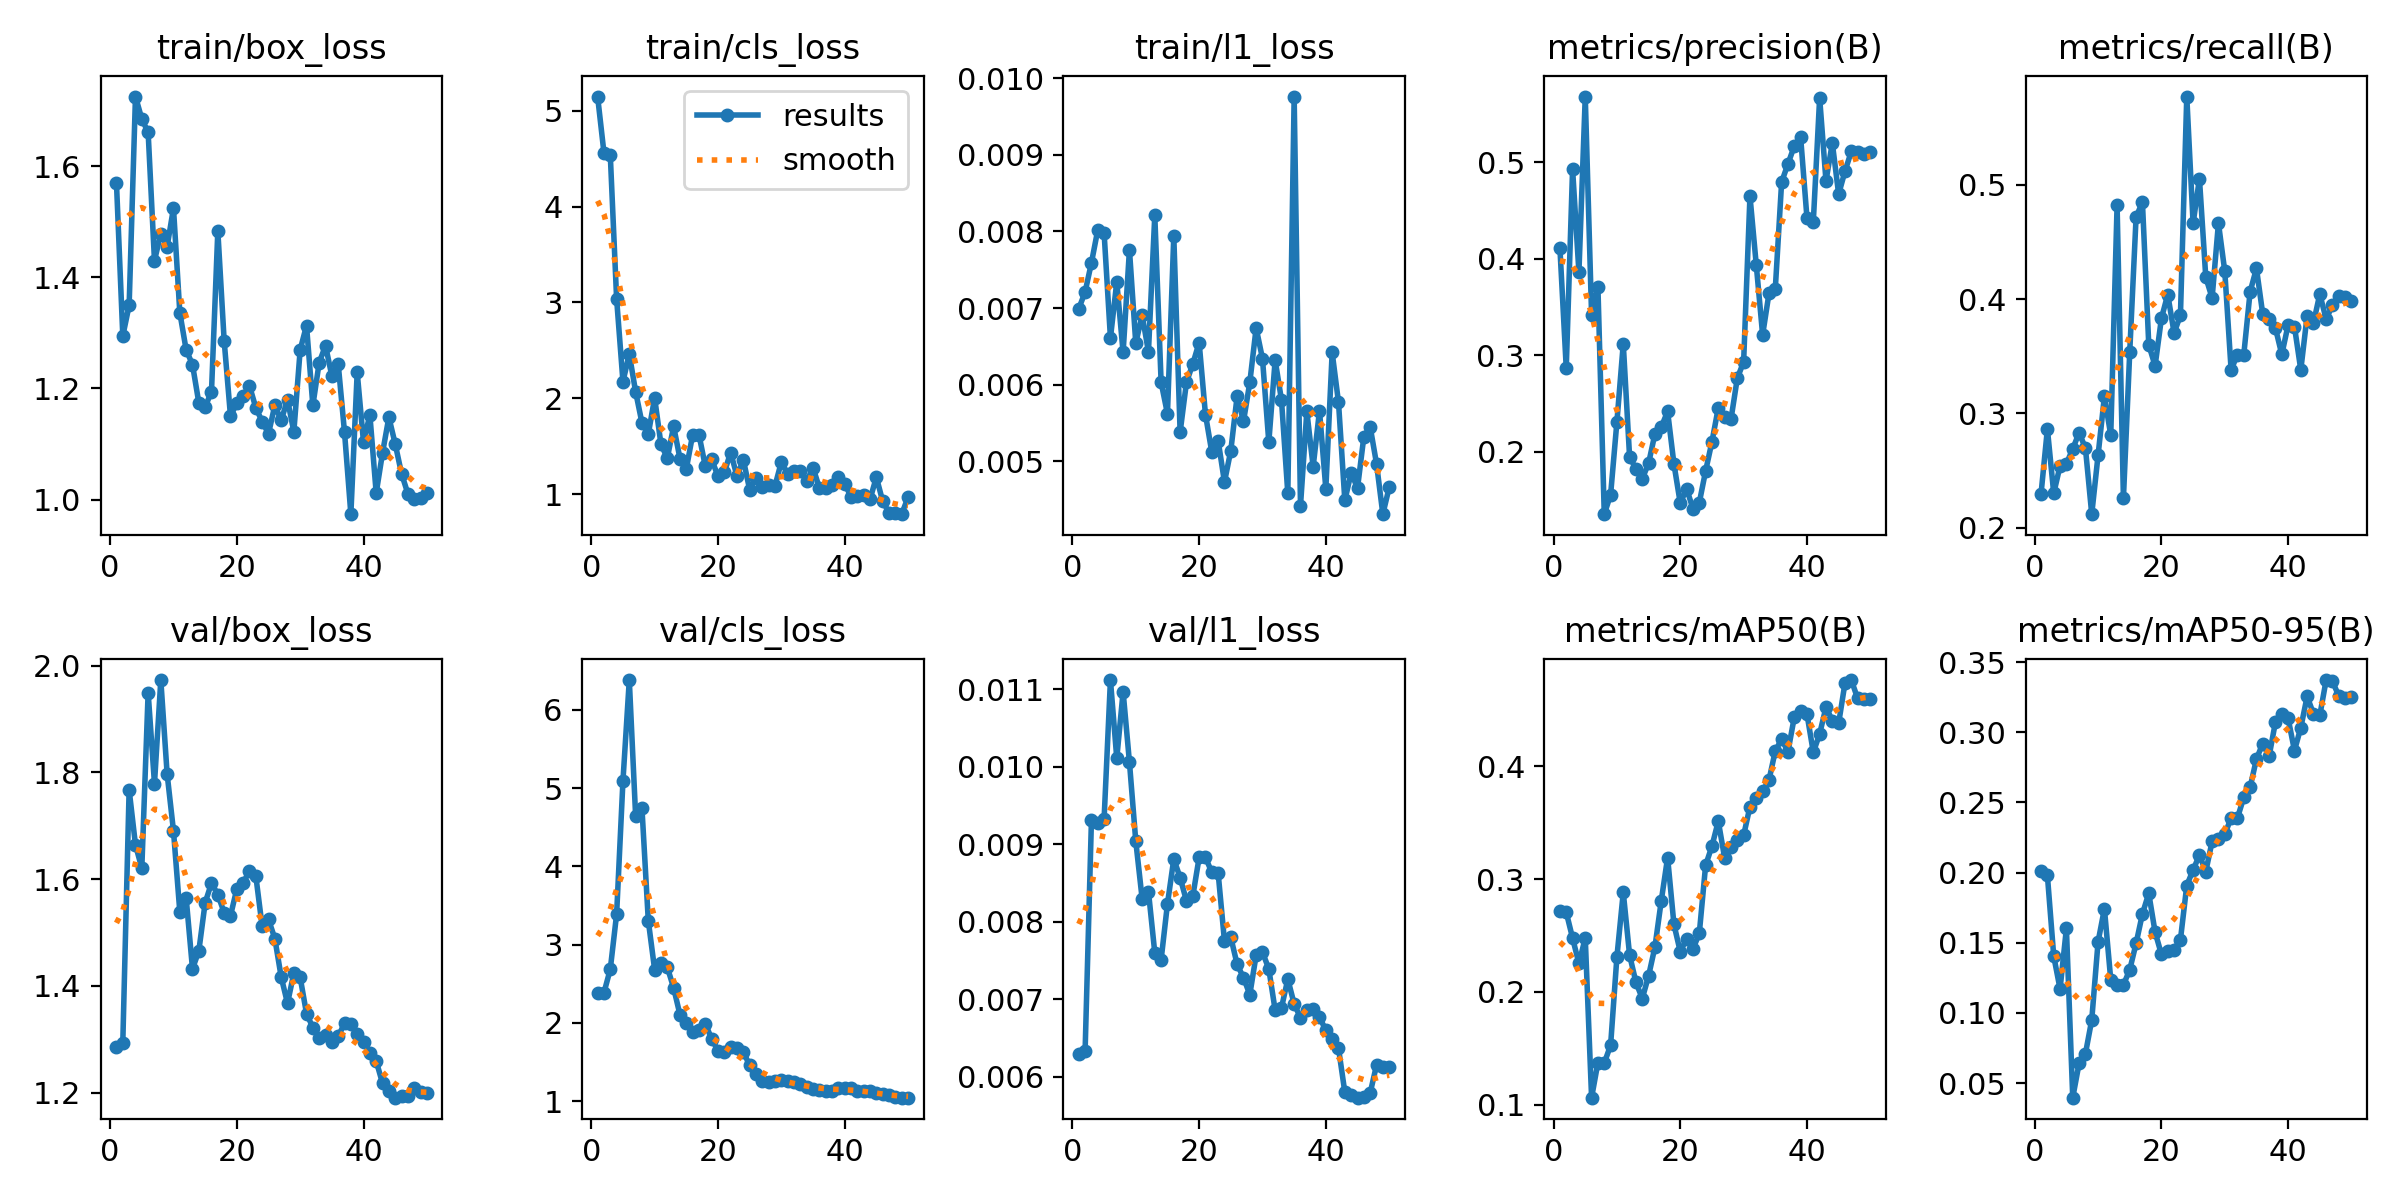

The file beside this chart, header and first rows:
epoch, time, train/box_loss, train/cls_loss, train/l1_loss, metrics/precision(B), metrics/recall(B), metrics/mAP50(B), metrics/mAP50-95(B), val/box_loss, val/cls_loss, val/l1_loss, lr/pg0, lr/pg1, lr/pg2
1, 5.815, 1.57, 5.149, 0.00699, 0.411, 0.2298, 0.2721, 0.2012, 1.286, 2.381, 0.00629, 0.0002083, 0.0002083, 0.0002083
2, 7.413, 1.295, 4.562, 0.00721, 0.2866, 0.2863, 0.2706, 0.1979, 1.294, 2.385, 0.00633, 0.0006126, 0.0006126, 0.0006126
3, 8.714, 1.35, 4.54, 0.00759, 0.4929, 0.2299, 0.2477, 0.1405, 1.768, 2.687, 0.00931, 0.001, 0.001, 0.001
4, 9.962, 1.726, 3.037, 0.00802, 0.386, 0.254, 0.2253, 0.1171, 1.664, 3.39, 0.00928, 0.001176, 0.001176, 0.001176
5, 11.21, 1.685, 2.174, 0.00798, 0.5681, 0.2559, 0.2478, 0.1602, 1.62, 5.094, 0.00933, 0.001151, 0.001151, 0.001151
6, 12.46, 1.661, 2.461, 0.00661, 0.3417, 0.2689, 0.1063, 0.03962, 1.949, 6.381, 0.01112, 0.001126, 0.001126, 0.001126
7, 13.72, 1.43, 2.068, 0.00734, 0.3703, 0.283, 0.1374, 0.064, 1.779, 4.645, 0.01011, 0.001102, 0.001102, 0.001102
8, 14.97, 1.479, 1.743, 0.00642, 0.1353, 0.2697, 0.137, 0.07083, 1.973, 4.743, 0.01097, 0.001077, 0.001077, 0.001077
9, 16.64, 1.456, 1.626, 0.00776, 0.1553, 0.2117, 0.1527, 0.09502, 1.797, 3.306, 0.01006, 0.001052, 0.001052, 0.001052
10, 19.81, 1.525, 2.004, 0.00654, 0.2312, 0.2634, 0.2313, 0.1507, 1.69, 2.682, 0.00904, 0.001027, 0.001027, 0.001027
11, 21.04, 1.337, 1.519, 0.00691, 0.3118, 0.3149, 0.2882, 0.1742, 1.539, 2.769, 0.0083, 0.001002, 0.001002, 0.001002
12, 22.3, 1.27, 1.376, 0.00643, 0.1944, 0.2808, 0.2326, 0.1236, 1.565, 2.712, 0.00839, 0.0009778, 0.0009778, 0.0009778
13, 23.55, 1.243, 1.706, 0.00821, 0.1824, 0.4821, 0.2087, 0.1196, 1.432, 2.449, 0.0076, 0.000953, 0.000953, 0.000953
14, 24.75, 1.174, 1.37, 0.00603, 0.172, 0.2255, 0.1942, 0.12, 1.465, 2.104, 0.00751, 0.0009283, 0.0009283, 0.0009283
15, 25.97, 1.167, 1.263, 0.00562, 0.188, 0.354, 0.2143, 0.1307, 1.556, 1.998, 0.00823, 0.0009035, 0.0009035, 0.0009035
16, 27.17, 1.194, 1.618, 0.00794, 0.2186, 0.4718, 0.2399, 0.1496, 1.593, 1.879, 0.00881, 0.0008787, 0.0008787, 0.0008787
17, 28.38, 1.484, 1.62, 0.00538, 0.2255, 0.4851, 0.2809, 0.1706, 1.571, 1.913, 0.00857, 0.000854, 0.000854, 0.000854
18, 29.63, 1.286, 1.29, 0.00603, 0.2417, 0.3601, 0.3191, 0.1852, 1.537, 1.992, 0.00827, 0.0008293, 0.0008293, 0.0008293
19, 31.39, 1.15, 1.363, 0.00627, 0.1873, 0.3416, 0.2599, 0.1576, 1.531, 1.796, 0.00833, 0.0008045, 0.0008045, 0.0008045
20, 33.25, 1.174, 1.186, 0.00655, 0.1465, 0.3832, 0.2356, 0.1417, 1.582, 1.647, 0.00883, 0.0007797, 0.0007797, 0.0007797
21, 34.47, 1.186, 1.227, 0.00561, 0.1616, 0.4041, 0.247, 0.1441, 1.593, 1.625, 0.00883, 0.000755, 0.000755, 0.000755
22, 36.07, 1.205, 1.433, 0.00512, 0.1409, 0.3704, 0.2381, 0.145, 1.616, 1.686, 0.00864, 0.0007302, 0.0007302, 0.0007302
23, 37.28, 1.165, 1.189, 0.00527, 0.147, 0.3859, 0.2518, 0.1521, 1.606, 1.674, 0.00863, 0.0007055, 0.0007055, 0.0007055
24, 38.53, 1.14, 1.359, 0.00473, 0.18, 0.5774, 0.3123, 0.1908, 1.511, 1.63, 0.00775, 0.0006808, 0.0006808, 0.0006808
25, 39.8, 1.119, 1.046, 0.00514, 0.2104, 0.4663, 0.3292, 0.2019, 1.524, 1.458, 0.0078, 0.000656, 0.000656, 0.000656
26, 41.02, 1.17, 1.164, 0.00585, 0.2455, 0.5056, 0.3513, 0.2124, 1.489, 1.346, 0.00745, 0.0006312, 0.0006312, 0.0006312
27, 42.22, 1.142, 1.071, 0.00552, 0.2358, 0.4192, 0.3188, 0.2007, 1.417, 1.255, 0.00728, 0.0006065, 0.0006065, 0.0006065
28, 43.58, 1.18, 1.092, 0.00603, 0.2334, 0.4011, 0.3285, 0.2222, 1.367, 1.243, 0.00706, 0.0005818, 0.0005818, 0.0005818
29, 45.41, 1.122, 1.085, 0.00674, 0.2761, 0.4666, 0.3348, 0.224, 1.424, 1.253, 0.00757, 0.000557, 0.000557, 0.000557
30, 46.99, 1.27, 1.334, 0.00634, 0.2931, 0.4244, 0.3388, 0.2272, 1.416, 1.269, 0.00761, 0.0005322, 0.0005322, 0.0005322
31, 48.24, 1.313, 1.207, 0.00525, 0.4649, 0.3381, 0.3642, 0.2389, 1.348, 1.263, 0.00739, 0.0005075, 0.0005075, 0.0005075
32, 49.91, 1.17, 1.236, 0.00632, 0.3932, 0.3514, 0.3721, 0.239, 1.322, 1.251, 0.00686, 0.0004827, 0.0004827, 0.0004827
33, 51.13, 1.247, 1.242, 0.0058, 0.321, 0.3514, 0.3779, 0.2535, 1.303, 1.223, 0.00689, 0.000458, 0.000458, 0.000458
34, 52.41, 1.277, 1.132, 0.00458, 0.364, 0.4064, 0.3877, 0.2607, 1.308, 1.179, 0.00726, 0.0004332, 0.0004332, 0.0004332
35, 53.63, 1.223, 1.277, 0.00976, 0.369, 0.427, 0.4137, 0.2809, 1.296, 1.151, 0.00694, 0.0004085, 0.0004085, 0.0004085
36, 54.92, 1.244, 1.064, 0.00442, 0.4795, 0.3866, 0.4239, 0.2919, 1.305, 1.138, 0.00676, 0.0003837, 0.0003837, 0.0003837
37, 56.2, 1.121, 1.061, 0.00565, 0.4983, 0.3828, 0.413, 0.2829, 1.33, 1.126, 0.00686, 0.000359, 0.000359, 0.000359
38, 57.86, 0.9737, 1.095, 0.00493, 0.5168, 0.3746, 0.4435, 0.3073, 1.328, 1.131, 0.00687, 0.0003343, 0.0003343, 0.0003343
39, 59.65, 1.229, 1.182, 0.00566, 0.5257, 0.3515, 0.4488, 0.313, 1.311, 1.166, 0.00677, 0.0003095, 0.0003095, 0.0003095
40, 61.15, 1.103, 1.104, 0.00464, 0.4421, 0.3775, 0.4462, 0.3098, 1.295, 1.174, 0.0066, 0.0002848, 0.0002848, 0.0002848
41, 63.56, 1.153, 0.9742, 0.00642, 0.4385, 0.376, 0.4124, 0.2869, 1.275, 1.169, 0.00649, 0.00026, 0.00026, 0.00026
42, 65.43, 1.012, 0.9835, 0.00577, 0.5667, 0.338, 0.4287, 0.3032, 1.259, 1.135, 0.00637, 0.0002352, 0.0002352, 0.0002352
43, 66.66, 1.084, 0.9891, 0.00449, 0.4805, 0.3855, 0.4523, 0.3254, 1.218, 1.135, 0.0058, 0.0002105, 0.0002105, 0.0002105
44, 67.85, 1.148, 0.9445, 0.00485, 0.5199, 0.379, 0.4405, 0.3131, 1.204, 1.125, 0.00577, 0.0001857, 0.0001857, 0.0001857
45, 69.16, 1.1, 1.176, 0.00465, 0.4669, 0.4045, 0.4381, 0.312, 1.191, 1.1, 0.00573, 0.000161, 0.000161, 0.000161
46, 70.45, 1.047, 0.9253, 0.00532, 0.4907, 0.3824, 0.4738, 0.3372, 1.193, 1.089, 0.00574, 0.0001363, 0.0001363, 0.0001363
47, 72.15, 1.011, 0.8047, 0.00545, 0.5113, 0.3947, 0.4764, 0.3362, 1.195, 1.079, 0.00579, 0.0001115, 0.0001115, 0.0001115
48, 73.74, 1.001, 0.7985, 0.00497, 0.5102, 0.4027, 0.4601, 0.3258, 1.208, 1.05, 0.00615, 8.675e-05, 8.675e-05, 8.675e-05
49, 74.89, 1.003, 0.7899, 0.00431, 0.5088, 0.4017, 0.4595, 0.324, 1.202, 1.047, 0.00612, 6.2e-05, 6.2e-05, 6.2e-05
50, 76.07, 1.011, 0.9659, 0.00466, 0.5103, 0.398, 0.46, 0.3249, 1.2, 1.045, 0.00613, 3.725e-05, 3.725e-05, 3.725e-05
